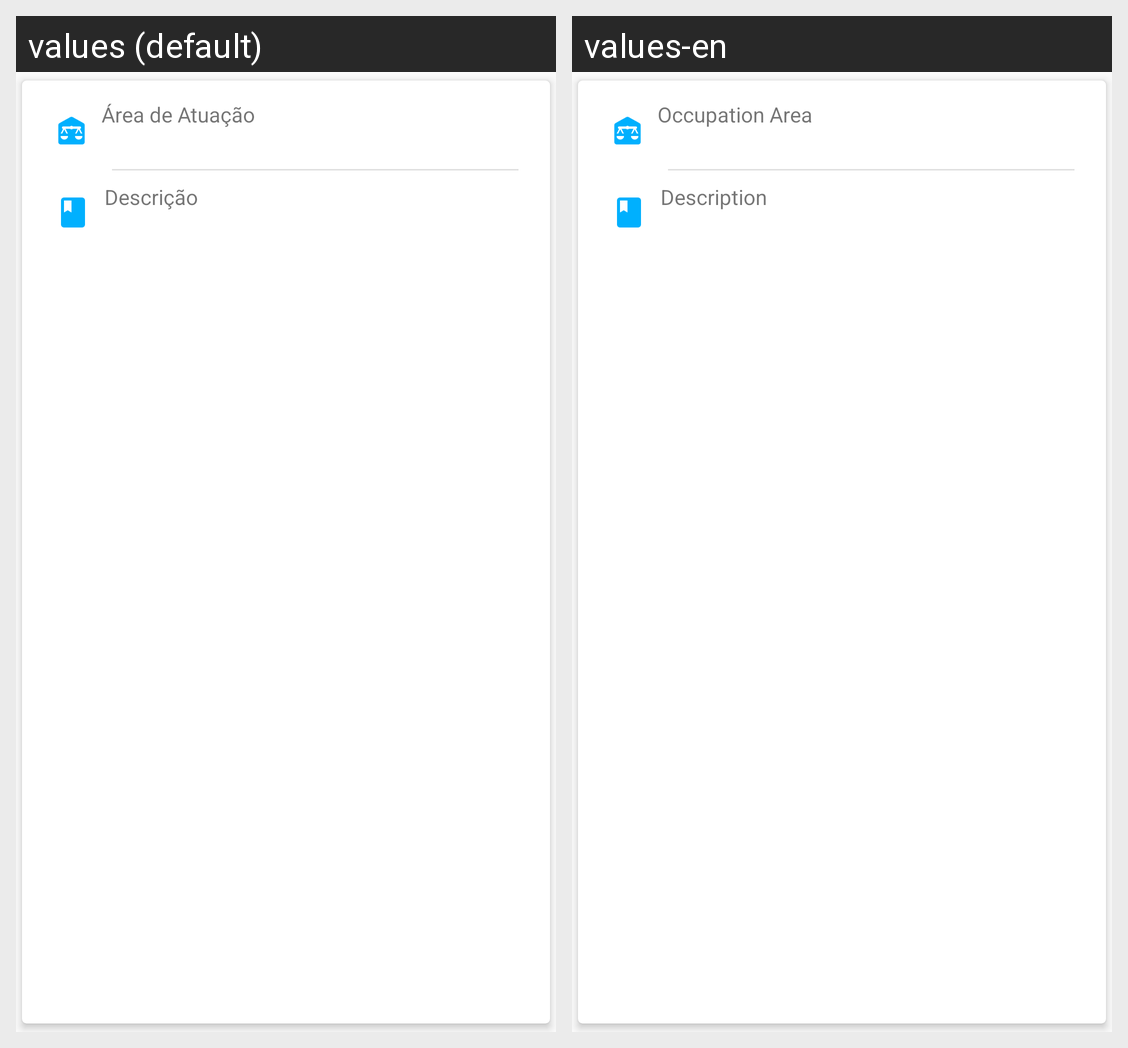

Translations of the strings shown on this Android screen, per locale in the grid:
Android screen res/layout/your_cases_layout.xml rendered under 2 locales, left to right: values (default), values-en. Device: Nexus 5 (rendered at 1080×1920; each locale shown at half size, 540×960, under a caption strip naming it); theme AppTheme.
Strings drawn on this screen, with the default value and each locale's value (text and hints the layout hard-codes, and strings that could not be matched under every locale, appear in the picture but are not listed):

description
  values: Descrição
  values-en: Description

occupation_Area
  values: Área de Atuação
  values-en: Occupation Area
